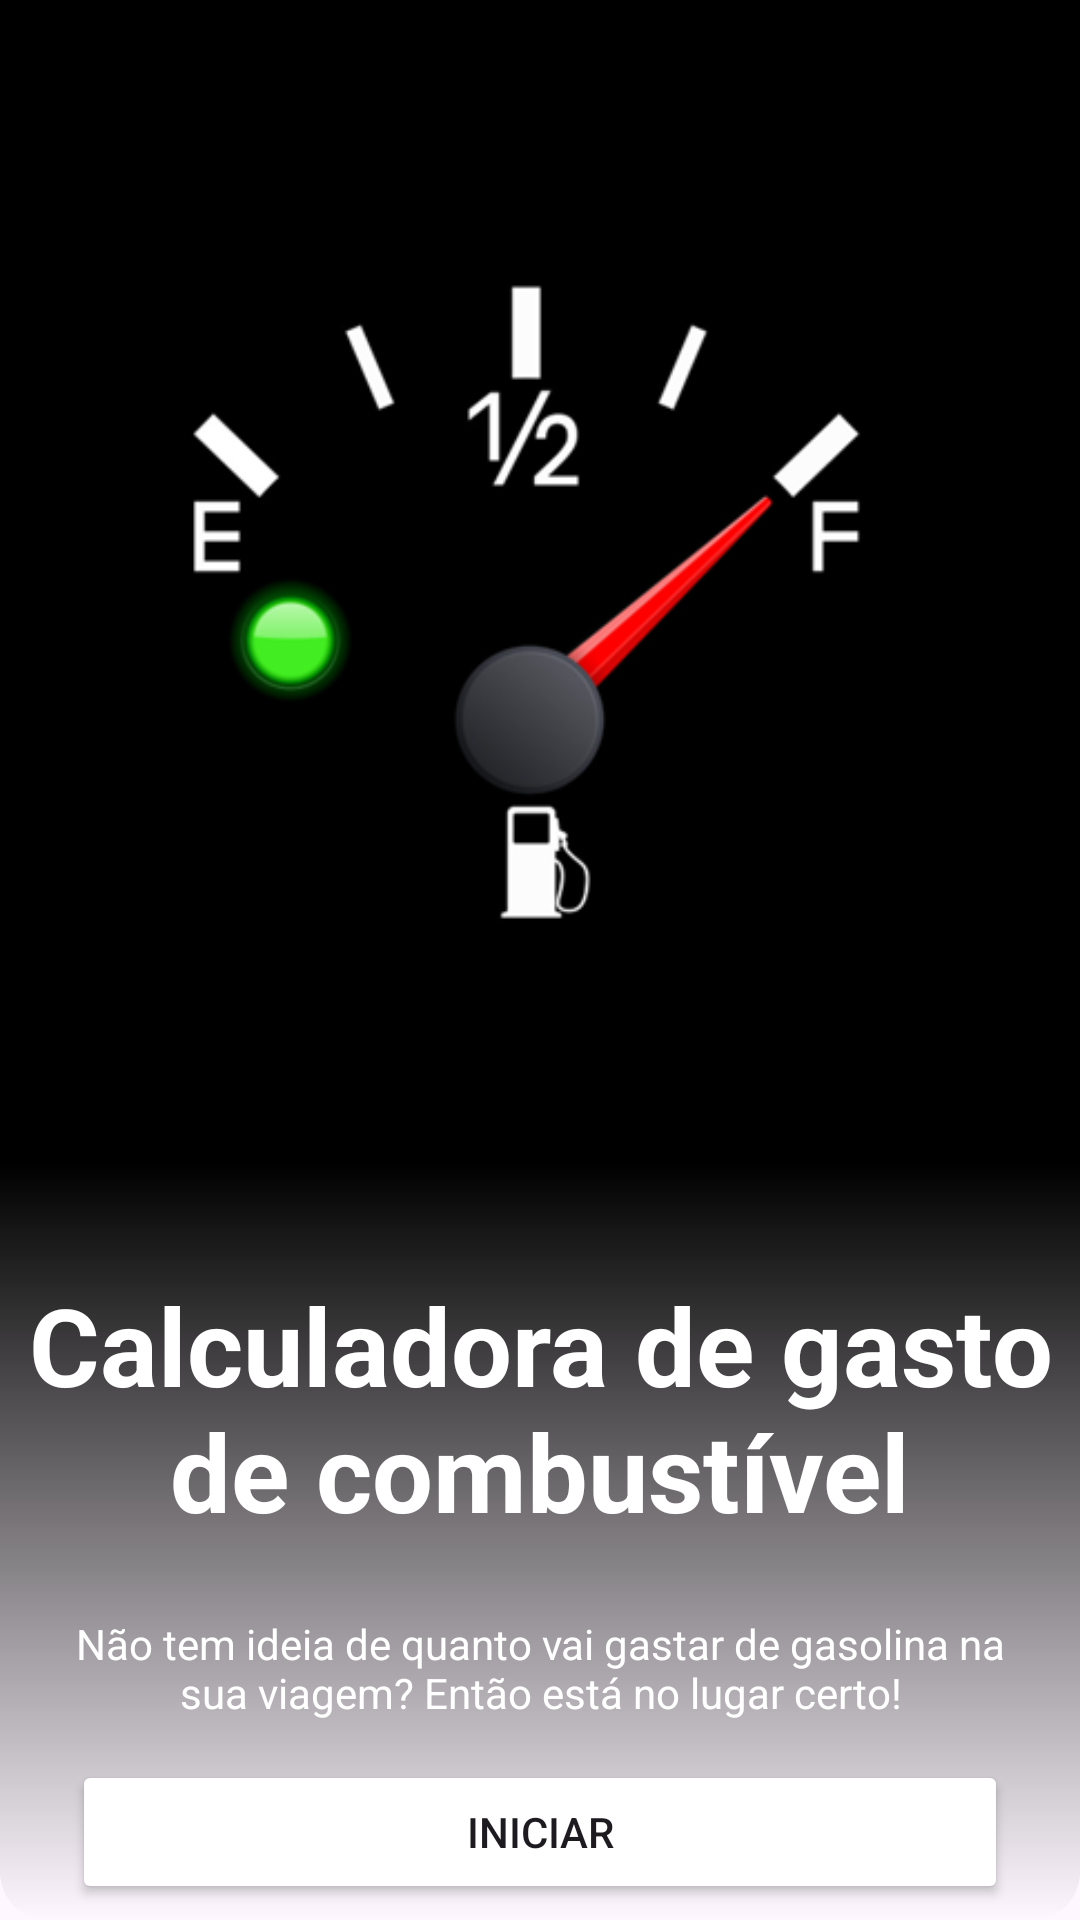

Here is an Android app screen rendered from its layout file. Give the layout XML and the strings, colors and styles it references.
<!-- AndroidManifest.xml: application theme Theme.Calculadoraimc -->
<!-- res/layout/activity_main.xml -->
<?xml version="1.0" encoding="utf-8"?>
<androidx.constraintlayout.widget.ConstraintLayout xmlns:android="http://schemas.android.com/apk/res/android"
    xmlns:app="http://schemas.android.com/apk/res-auto"
    xmlns:tools="http://schemas.android.com/tools"
    android:layout_width="match_parent"
    android:layout_height="match_parent"
    tools:context=".MainActivity">

    <ImageView
        android:id="@+id/imageView"
        android:layout_width="match_parent"
        android:layout_height="wrap_content"
        android:background="@color/black"
        app:layout_constraintBottom_toBottomOf="parent"
        app:layout_constraintEnd_toEndOf="parent"
        app:layout_constraintHorizontal_bias="0.0"
        app:layout_constraintStart_toStartOf="parent"
        app:layout_constraintTop_toTopOf="parent"
        app:layout_constraintVertical_bias="0.0"
        app:srcCompat="@drawable/fuel2" />

    <androidx.constraintlayout.widget.ConstraintLayout
        android:layout_width="match_parent"
        android:layout_height="@+id/imageView"
        android:background="@drawable/gradient_bc"
        app:layout_constraintBaseline_toTopOf="parent"
        app:layout_constraintBottom_toBottomOf="parent"
        app:layout_constraintEnd_toEndOf="parent"
        app:layout_constraintHorizontal_bias="0.0"
        app:layout_constraintStart_toStartOf="parent"
        app:layout_constraintTop_toBottomOf="@+id/imageView"
        app:layout_constraintVertical_bias="0.0">

        <TextView
            android:id="@+id/textView3"

            android:layout_width="match_parent"
            android:layout_height="wrap_content"
            android:layout_marginStart="6dp"
            android:layout_marginTop="36dp"
            android:layout_marginEnd="6dp"
            android:gravity="center"
            android:text="@string/titulo_inicial"
            android:textColor="@color/white"
            android:textSize="36sp"
            android:textStyle="bold"
            app:layout_constraintTop_toTopOf="parent" />

        <TextView
            android:id="@+id/textView4"
            android:layout_width="match_parent"
            android:layout_height="wrap_content"
            android:layout_marginStart="16dp"
            android:layout_marginTop="24dp"
            android:layout_marginEnd="16dp"
            android:gravity="center"
            android:text="@string/desc_telainicial"
            android:textColor="@color/white"
            android:textSize="14sp"
            app:layout_constraintEnd_toEndOf="parent"
            app:layout_constraintStart_toStartOf="parent"
            app:layout_constraintTop_toBottomOf="@+id/textView3" />

        <Button
            android:id="@+id/button3"
            android:layout_width="match_parent"
            android:layout_height="wrap_content"
            android:layout_marginStart="24dp"
            android:layout_marginEnd="24dp"
            android:backgroundTint="@color/grey800"
            android:text="Iniciar"
            app:layout_constraintBottom_toBottomOf="parent"
            app:layout_constraintEnd_toEndOf="parent"
            app:layout_constraintHorizontal_bias="1.0"
            app:layout_constraintStart_toStartOf="parent"
            app:layout_constraintTop_toBottomOf="@+id/textView4"
            app:layout_constraintVertical_bias="0.714" />
    </androidx.constraintlayout.widget.ConstraintLayout>


</androidx.constraintlayout.widget.ConstraintLayout>
<!-- resources referenced by this layout -->
<resources>
  <color name="black">#FF000000</color>
  <color name="white">#FFFFFFFF</color>
  <!-- drawable fuel2: png bitmap (drawable, 27781 bytes) -->
  <!-- drawable gradient_bc (drawable) -->
  <?xml version="1.0" encoding="utf-8"?>
  <shape xmlns:android="http://schemas.android.com/apk/res/android">
      <corners android:topRightRadius="0dp"
               android:topLeftRadius="0dp"
              android:bottomRightRadius="16dp"
              android:bottomLeftRadius="16dp"  />
  
      <gradient android:startColor="@color/black"
          android:endColor="@color/grey300"
          android:angle="270" />
  </shape>
  <string name="desc_telainicial">Não tem ideia de quanto vai gastar de gasolina na sua viagem? Então está no lugar certo!</string>
  <string name="titulo_inicial">Calculadora de gasto de combustível</string>
  <style name="Theme.Calculadoraimc" parent="Base.Theme.Calculadoraimc" />
  <style name="Base.Theme.Calculadoraimc" parent="Theme.Material3.DayNight.NoActionBar">
          
          -- <item name="colorPrimary">@color/grey300</item>
      </style>
</resources>
